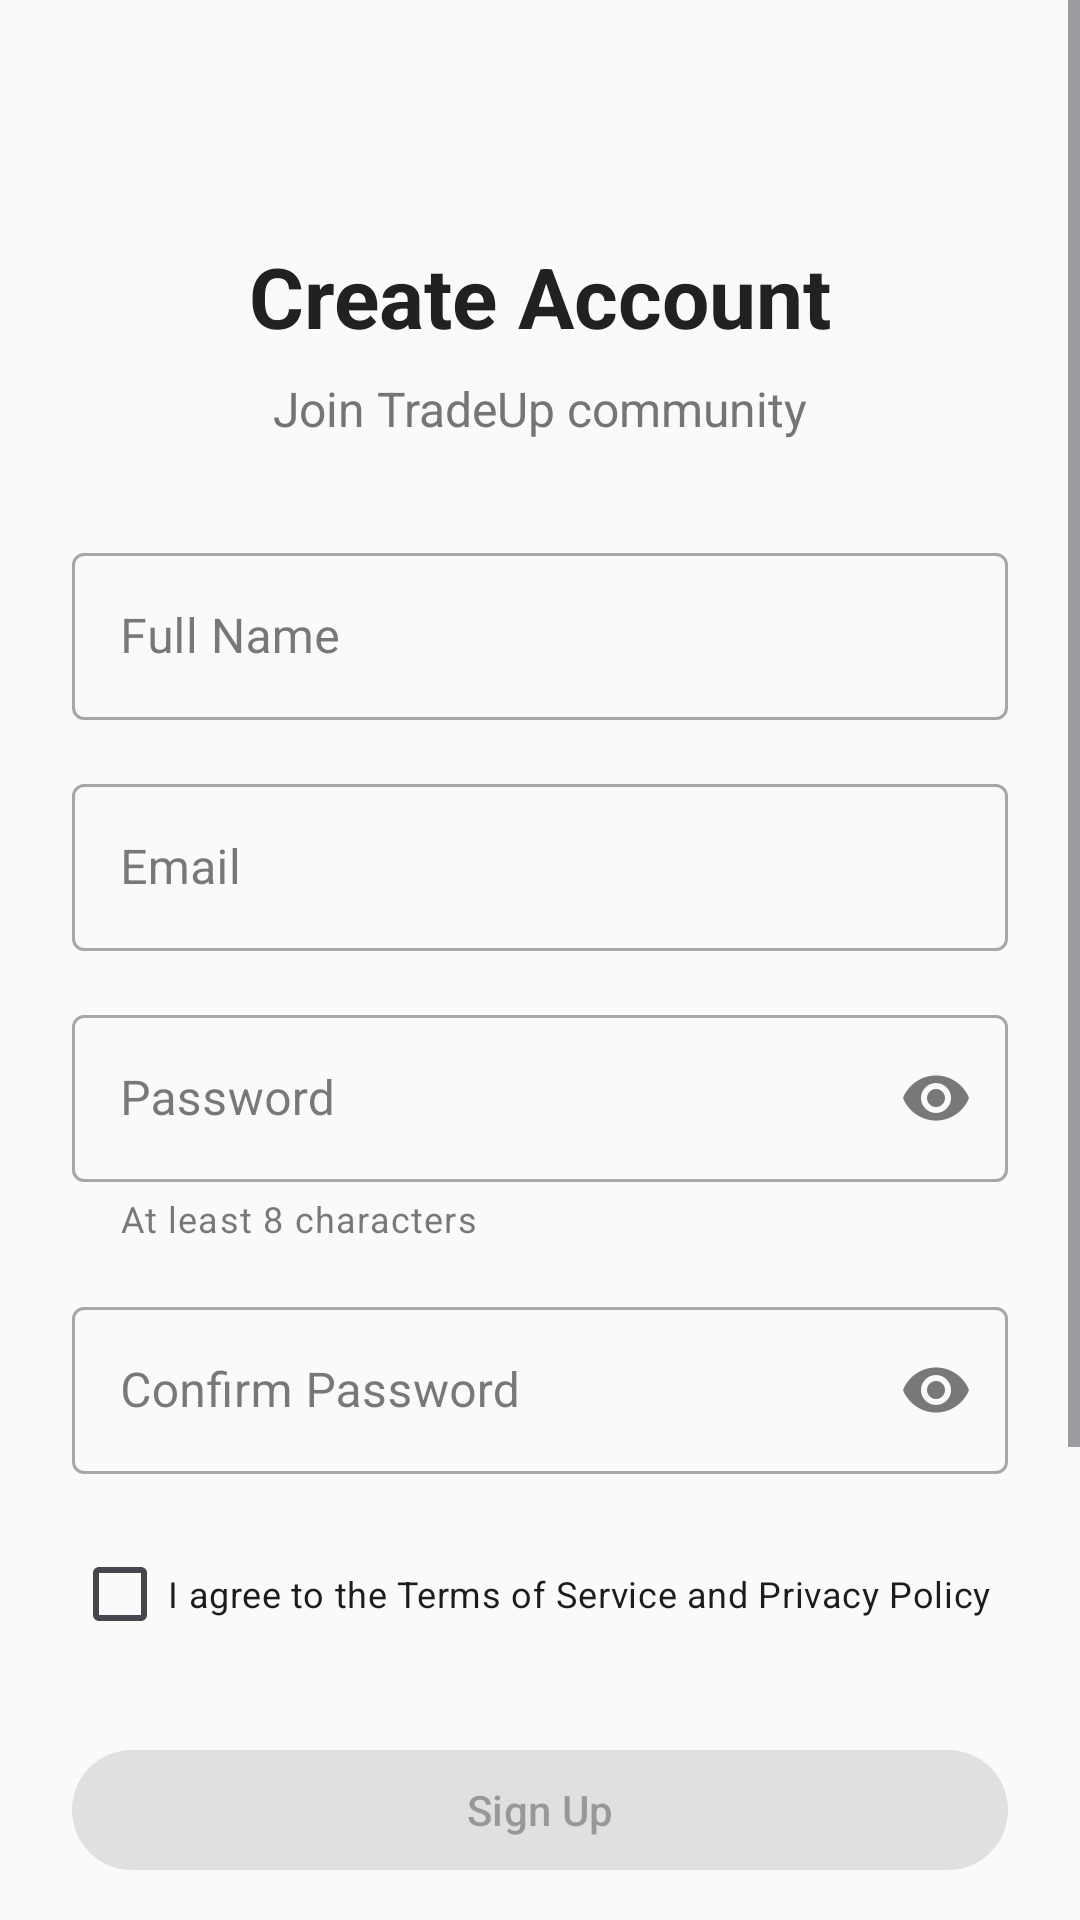

This screen was rendered from an Android layout file. Write that file and the resources it references.
<!-- AndroidManifest.xml: application theme AppTheme -->
<!-- res/layout/activity_register.xml -->
<?xml version="1.0" encoding="utf-8"?>
<ScrollView
    xmlns:android="http://schemas.android.com/apk/res/android"
    xmlns:app="http://schemas.android.com/apk/res-auto"
    android:layout_width="match_parent"
    android:layout_height="match_parent"
    android:fillViewport="true"
    android:background="@color/background">

    <androidx.constraintlayout.widget.ConstraintLayout
        android:layout_width="match_parent"
        android:layout_height="wrap_content"
        android:padding="@dimen/spacing_large">

        <ImageView
            android:id="@+id/backButton"
            android:layout_width="@dimen/icon_size"
            android:layout_height="@dimen/icon_size"
            android:src="@drawable/ic_arrow_back"
            android:background="?attr/selectableItemBackgroundBorderless"
            android:padding="@dimen/spacing_small"
            app:tint="@color/text_primary"
            app:layout_constraintStart_toStartOf="parent"
            app:layout_constraintTop_toTopOf="parent" />

        <TextView
            android:id="@+id/titleTextView"
            android:layout_width="wrap_content"
            android:layout_height="wrap_content"
            android:layout_marginTop="@dimen/spacing_xlarge"
            android:text="Create Account"
            android:textColor="@color/text_primary"
            android:textSize="@dimen/text_title"
            android:textStyle="bold"
            app:layout_constraintEnd_toEndOf="parent"
            app:layout_constraintStart_toStartOf="parent"
            app:layout_constraintTop_toBottomOf="@+id/backButton" />

        <TextView
            android:id="@+id/subtitleTextView"
            android:layout_width="wrap_content"
            android:layout_height="wrap_content"
            android:layout_marginTop="@dimen/spacing_small"
            android:text="Join TradeUp community"
            android:textColor="@color/text_secondary"
            android:textSize="@dimen/text_large"
            app:layout_constraintEnd_toEndOf="parent"
            app:layout_constraintStart_toStartOf="parent"
            app:layout_constraintTop_toBottomOf="@+id/titleTextView" />

        <com.google.android.material.textfield.TextInputLayout
            android:id="@+id/nameInputLayout"
            android:layout_width="0dp"
            android:layout_height="wrap_content"
            android:layout_marginTop="@dimen/spacing_xlarge"
            android:hint="Full Name"
            style="@style/Widget.MaterialComponents.TextInputLayout.OutlinedBox"
            app:layout_constraintEnd_toEndOf="parent"
            app:layout_constraintStart_toStartOf="parent"
            app:layout_constraintTop_toBottomOf="@+id/subtitleTextView">

            <com.google.android.material.textfield.TextInputEditText
                android:id="@+id/nameEditText"
                android:layout_width="match_parent"
                android:layout_height="wrap_content"
                android:inputType="textPersonName" />

        </com.google.android.material.textfield.TextInputLayout>

        <com.google.android.material.textfield.TextInputLayout
            android:id="@+id/emailInputLayout"
            android:layout_width="0dp"
            android:layout_height="wrap_content"
            android:layout_marginTop="@dimen/spacing_medium"
            android:hint="Email"
            style="@style/Widget.MaterialComponents.TextInputLayout.OutlinedBox"
            app:layout_constraintEnd_toEndOf="parent"
            app:layout_constraintStart_toStartOf="parent"
            app:layout_constraintTop_toBottomOf="@+id/nameInputLayout">

            <com.google.android.material.textfield.TextInputEditText
                android:id="@+id/emailEditText"
                android:layout_width="match_parent"
                android:layout_height="wrap_content"
                android:inputType="textEmailAddress" />

        </com.google.android.material.textfield.TextInputLayout>

        <com.google.android.material.textfield.TextInputLayout
            android:id="@+id/passwordInputLayout"
            android:layout_width="0dp"
            android:layout_height="wrap_content"
            android:layout_marginTop="@dimen/spacing_medium"
            android:hint="Password"
            style="@style/Widget.MaterialComponents.TextInputLayout.OutlinedBox"
            app:endIconMode="password_toggle"
            app:helperText="At least 8 characters"
            app:layout_constraintEnd_toEndOf="parent"
            app:layout_constraintStart_toStartOf="parent"
            app:layout_constraintTop_toBottomOf="@+id/emailInputLayout">

            <com.google.android.material.textfield.TextInputEditText
                android:id="@+id/passwordEditText"
                android:layout_width="match_parent"
                android:layout_height="wrap_content"
                android:inputType="textPassword" />

        </com.google.android.material.textfield.TextInputLayout>

        <com.google.android.material.textfield.TextInputLayout
            android:id="@+id/confirmPasswordInputLayout"
            android:layout_width="0dp"
            android:layout_height="wrap_content"
            android:layout_marginTop="@dimen/spacing_medium"
            android:hint="Confirm Password"
            style="@style/Widget.MaterialComponents.TextInputLayout.OutlinedBox"
            app:endIconMode="password_toggle"
            app:layout_constraintEnd_toEndOf="parent"
            app:layout_constraintStart_toStartOf="parent"
            app:layout_constraintTop_toBottomOf="@+id/passwordInputLayout">

            <com.google.android.material.textfield.TextInputEditText
                android:id="@+id/confirmPasswordEditText"
                android:layout_width="match_parent"
                android:layout_height="wrap_content"
                android:inputType="textPassword" />

        </com.google.android.material.textfield.TextInputLayout>

        <com.google.android.material.checkbox.MaterialCheckBox
            android:id="@+id/termsCheckBox"
            android:layout_width="0dp"
            android:layout_height="wrap_content"
            android:layout_marginTop="@dimen/spacing_medium"
            android:text="I agree to the Terms of Service and Privacy Policy"
            android:textSize="@dimen/text_small"
            app:layout_constraintEnd_toEndOf="parent"
            app:layout_constraintStart_toStartOf="parent"
            app:layout_constraintTop_toBottomOf="@+id/confirmPasswordInputLayout" />

        <com.google.android.material.button.MaterialButton
            android:id="@+id/registerButton"
            android:layout_width="0dp"
            android:layout_height="@dimen/button_height"
            android:layout_marginTop="@dimen/spacing_large"
            android:text="Sign Up"
            android:enabled="false"
            app:cornerRadius="@dimen/button_radius"
            app:layout_constraintEnd_toEndOf="parent"
            app:layout_constraintStart_toStartOf="parent"
            app:layout_constraintTop_toBottomOf="@+id/termsCheckBox" />

        <TextView
            android:id="@+id/orTextView"
            android:layout_width="wrap_content"
            android:layout_height="wrap_content"
            android:layout_marginTop="@dimen/spacing_large"
            android:text="OR"
            android:textColor="@color/text_secondary"
            app:layout_constraintEnd_toEndOf="parent"
            app:layout_constraintStart_toStartOf="parent"
            app:layout_constraintTop_toBottomOf="@+id/registerButton" />

        <com.google.android.material.button.MaterialButton
            android:id="@+id/googleSignUpButton"
            android:layout_width="0dp"
            android:layout_height="@dimen/button_height"
            android:layout_marginTop="@dimen/spacing_large"
            android:text="Sign up with Google"
            android:textColor="@color/text_primary"
            style="@style/Widget.MaterialComponents.Button.OutlinedButton"
            app:icon="@drawable/ic_google"
            app:iconTint="@null"
            app:cornerRadius="@dimen/button_radius"
            app:layout_constraintEnd_toEndOf="parent"
            app:layout_constraintStart_toStartOf="parent"
            app:layout_constraintTop_toBottomOf="@+id/orTextView" />

        <TextView
            android:id="@+id/loginTextView"
            android:layout_width="wrap_content"
            android:layout_height="wrap_content"
            android:layout_marginTop="@dimen/spacing_large"
            android:layout_marginBottom="@dimen/spacing_large"
            android:text="Already have an account? Login"
            android:textColor="@color/text_secondary"
            android:textSize="@dimen/text_medium"
            android:background="?attr/selectableItemBackgroundBorderless"
            android:padding="@dimen/spacing_small"
            app:layout_constraintBottom_toBottomOf="parent"
            app:layout_constraintEnd_toEndOf="parent"
            app:layout_constraintStart_toStartOf="parent"
            app:layout_constraintTop_toBottomOf="@+id/googleSignUpButton" />

    </androidx.constraintlayout.widget.ConstraintLayout>
</ScrollView>
<!-- resources referenced by this layout -->
<resources>
  <color name="background">#FAFAFA</color>
  <color name="text_primary">#212121</color>
  <color name="text_secondary">#757575</color>
  <dimen name="button_height">48dp</dimen>
  <dimen name="button_radius">24dp</dimen>
  <dimen name="icon_size">24dp</dimen>
  <dimen name="spacing_large">24dp</dimen>
  <dimen name="spacing_medium">16dp</dimen>
  <dimen name="spacing_small">8dp</dimen>
  <dimen name="spacing_xlarge">32dp</dimen>
  <dimen name="text_large">16sp</dimen>
  <dimen name="text_medium">14sp</dimen>
  <dimen name="text_small">12sp</dimen>
  <dimen name="text_title">28sp</dimen>
  <style name="AppTheme" parent="Theme.MaterialComponents.Light.NoActionBar">
          <item name="colorPrimary">@color/primary</item>
          <item name="colorPrimaryDark">@color/primary_dark</item>
          <item name="colorAccent">@color/secondary</item>
          <item name="android:windowBackground">@color/background</item>
          <item name="android:statusBarColor">@color/primary_dark</item>
          <item name="android:windowLightStatusBar">false</item>
          
      </style>
  <color name="primary">#2E86AB</color>
  <color name="primary_dark">#1E5F7E</color>
  <color name="secondary">#F24236</color>
</resources>
